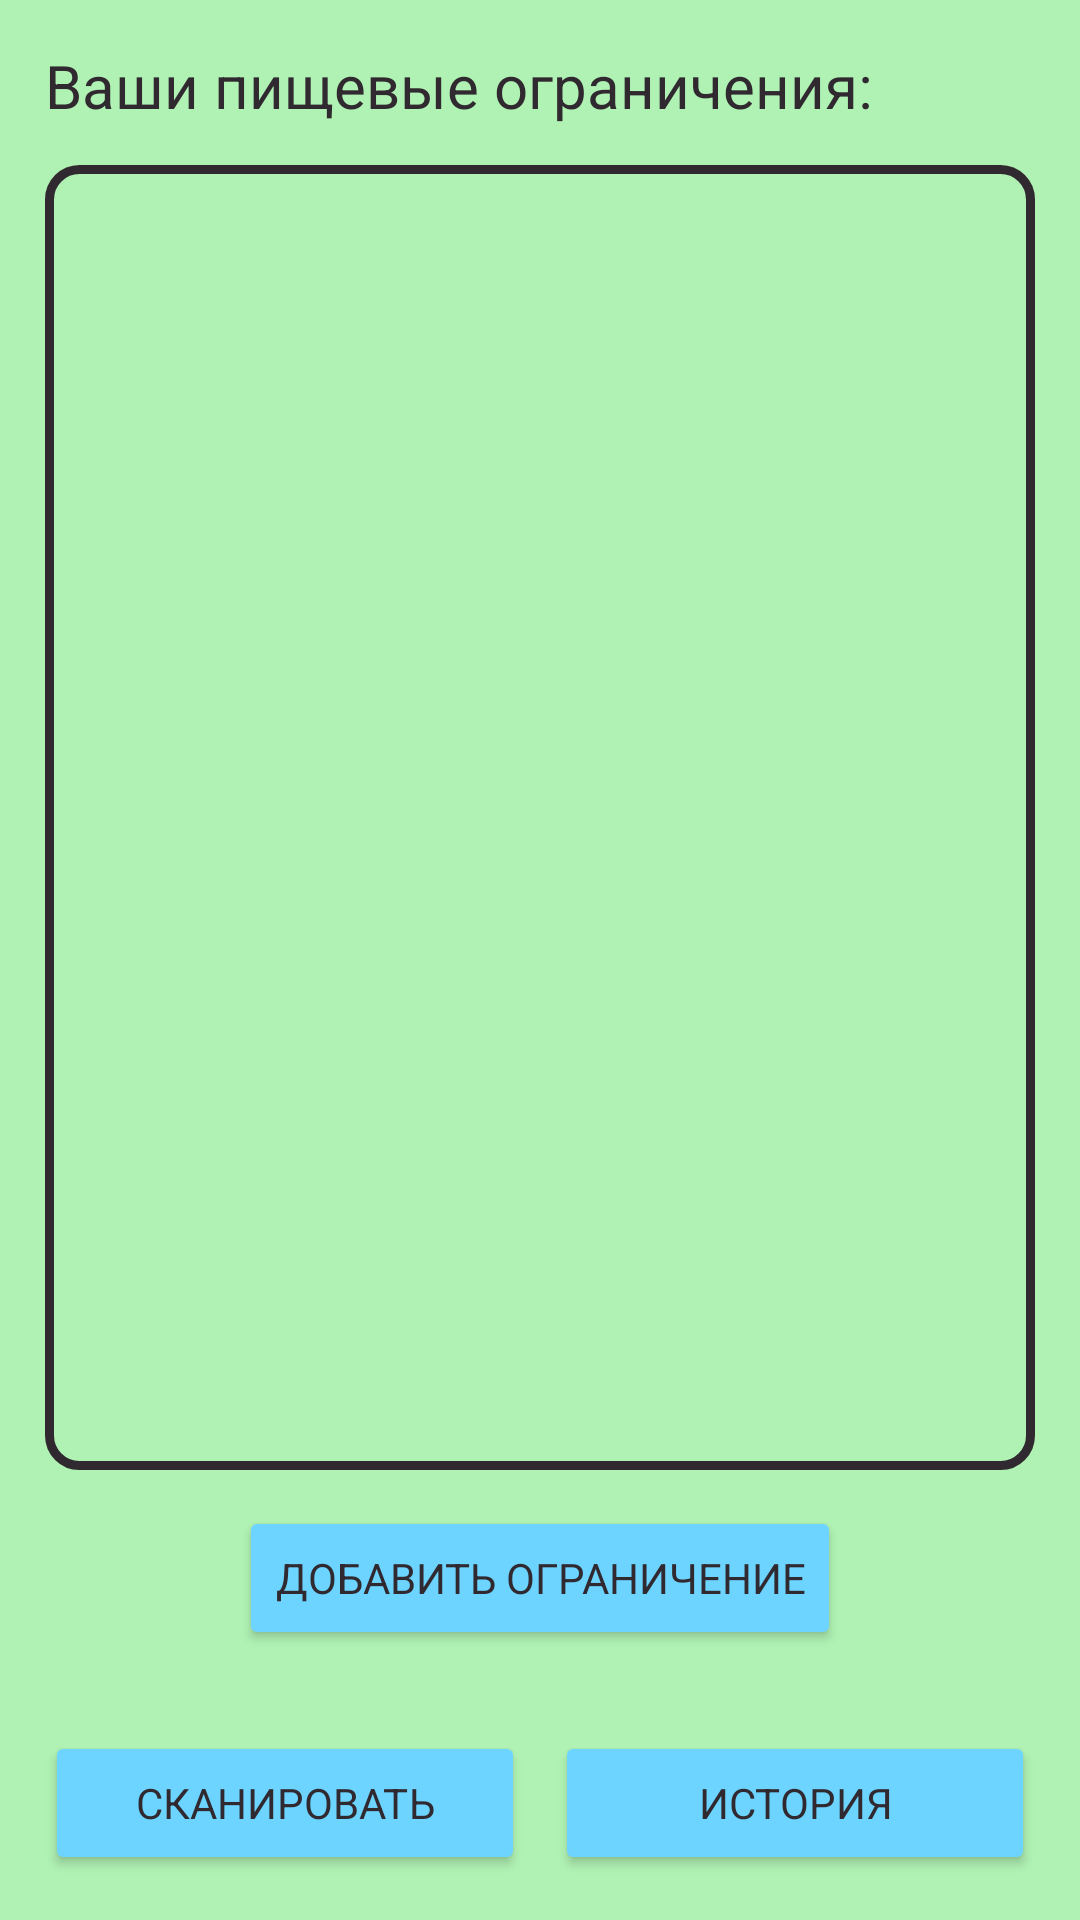

The Android layout XML behind this screen, and the referenced resources:
<!-- AndroidManifest.xml: application theme Theme.FoodScanner -->
<!-- res/layout/activity_home.xml -->
<?xml version="1.0" encoding="utf-8"?>
<RelativeLayout xmlns:android="http://schemas.android.com/apk/res/android"
    android:id="@+id/root_element_home"
    xmlns:app="http://schemas.android.com/apk/res-auto"
    xmlns:tools="http://schemas.android.com/tools"
    android:layout_width="match_parent"
    android:layout_height="match_parent"
    android:background="@color/light_green"
    tools:context=".HomeActivity">


    <TextView
        android:layout_width="wrap_content"
        android:layout_height="wrap_content"
        android:layout_marginStart="15dp"
        android:layout_marginTop="15dp"
        android:text="@string/youProductRestriction"
        android:textColor="@color/dark_grey"
        android:textSize="20sp"
        app:fontFamily="@font/montserrat" />

    <LinearLayout
        android:id="@+id/linearList"
        android:layout_width="match_parent"
        android:layout_height="match_parent"
        android:layout_marginStart="15dp"
        android:layout_marginTop="55dp"
        android:layout_marginEnd="15dp"
        android:layout_marginBottom="150dp"
        android:gravity="center"
        android:orientation="vertical"
        android:background="@drawable/layout_border"
        app:layout_constraintBottom_toBottomOf="@+id/home_button_layout">

        <androidx.recyclerview.widget.RecyclerView
            android:id="@+id/restrictionsList"
            android:layout_width="match_parent"
            android:layout_height="match_parent"
            android:paddingTop="5dp"
            android:paddingLeft="5dp"
            android:paddingBottom="7dp"
            android:paddingRight="5dp"

            app:layout_constraintBottom_toBottomOf="parent"
            app:layout_constraintLeft_toLeftOf="parent"
            app:layout_constraintRight_toRightOf="parent"
            app:layout_constraintTop_toTopOf="parent"
            app:fontFamily="@font/montserrat" />
    </LinearLayout>

    <Button
        android:id="@+id/buttonAddRestriction"
        android:layout_width="wrap_content"
        android:layout_height="wrap_content"
        android:layout_alignParentBottom="true"
        android:layout_centerHorizontal="true"
        android:layout_marginBottom="90dp"
        android:backgroundTint="@color/light_blue"
        android:text="@string/addRestriction"

        android:textColor="@color/dark_grey"
        app:fontFamily="@font/montserrat" />

    <LinearLayout
        android:id="@+id/home_button_layout"
        android:weightSum="2"
        android:layout_width="match_parent"
        android:layout_height="wrap_content"
        android:layout_margin="15dp"
        android:orientation="horizontal"
        android:layout_marginBottom="25dp"
        android:layout_alignParentBottom="true">

        <Button
            android:id="@+id/buttonScan"
            android:layout_width="match_parent"
            android:layout_height="wrap_content"
            android:layout_marginRight="5dp"
            android:layout_weight="1"
            android:backgroundTint="@color/light_blue"
            android:text="@string/buttonScan"
            android:textColor="@color/dark_grey"
            app:fontFamily="@font/montserrat" />

        <Button
            android:id="@+id/buttonToHistory"
            android:layout_width="match_parent"
            android:layout_height="wrap_content"
            android:layout_marginLeft="5dp"
            android:layout_weight="1"
            android:backgroundTint="@color/light_blue"
            android:text="@string/buttonHistory"
            android:textColor="@color/dark_grey"
            app:fontFamily="@font/montserrat" />
    </LinearLayout>

</RelativeLayout>
<!-- resources referenced by this layout -->
<resources>
  <color name="dark_grey">#30292F</color>
  <color name="light_blue">#6CD4FF</color>
  <color name="light_green">#B0F2B4</color>
  <!-- drawable layout_border (drawable) -->
  <?xml version="1.0" encoding="utf-8"?>
  <shape xmlns:android="http://schemas.android.com/apk/res/android"
      android:shape="rectangle">
      
      <stroke android:width="3dp"
          android:color="@color/dark_grey" />
      <corners
          android:radius="10dp" />
  </shape>
  <string name="addRestriction">Добавить ограничение</string>
  <string name="buttonHistory">История</string>
  <string name="buttonScan">Сканировать</string>
  <string name="youProductRestriction">Ваши пищевые ограничения:</string>
  <style name="Theme.FoodScanner" parent="Theme.MaterialComponents.DayNight.NoActionBar">
          
          <item name="colorPrimary">@color/purple_500</item>
          <item name="colorPrimaryVariant">@color/purple_700</item>
          <item name="colorOnPrimary">@color/white</item>
          
          <item name="colorSecondary">@color/teal_200</item>
          <item name="colorSecondaryVariant">@color/teal_700</item>
          <item name="colorOnSecondary">@color/black</item>
          
          <item name="android:statusBarColor" tools:targetApi="l">?attr/colorPrimaryVariant</item>
          
          <item name="android:windowFullscreen">true</item>
      </style>
  <color name="purple_500">#FF6200EE</color>
  <color name="purple_700">#FF3700B3</color>
  <color name="white">#FFFFFFFF</color>
  <color name="teal_200">#FF03DAC5</color>
  <color name="teal_700">#FF018786</color>
  <color name="black">#FF000000</color>
</resources>
